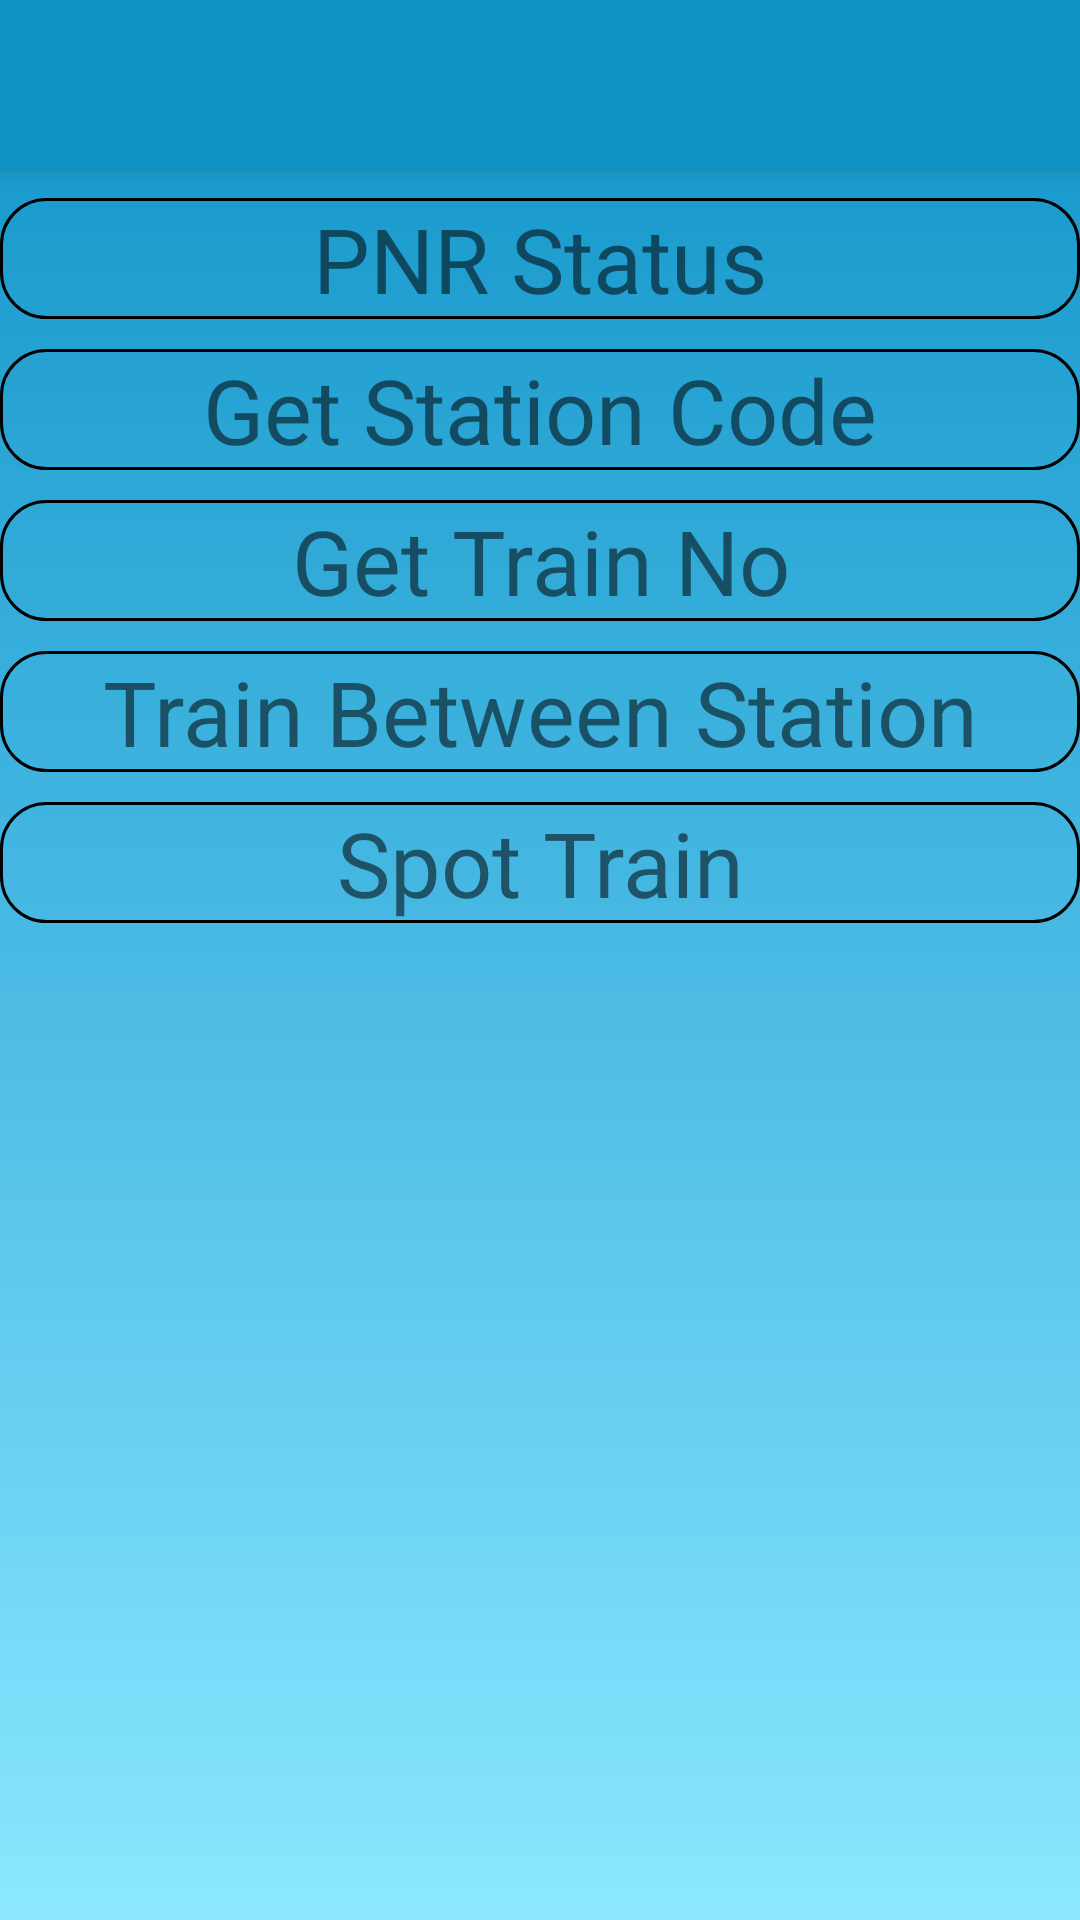

The Android layout XML behind this screen, and the referenced resources:
<!-- AndroidManifest.xml: application theme Theme.AppCompat.Light.NoActionBar -->
<!-- res/layout/activity_railway.xml -->
<?xml version="1.0" encoding="utf-8"?>
<ScrollView xmlns:android="http://schemas.android.com/apk/res/android"
    xmlns:tools="http://schemas.android.com/tools"
    android:layout_width="match_parent"
    android:layout_height="match_parent"
    xmlns:app="http://schemas.android.com/apk/res-auto"
    tools:context="sujeet.traveller_guide.Railway"
    android:background="@drawable/light_blue_gradient">
    <LinearLayout
        android:layout_width="match_parent"
        android:layout_height="wrap_content"
        android:orientation="vertical">
        <android.support.v7.widget.Toolbar
            android:id="@+id/my_toolbar_2"
            android:layout_width="match_parent"
            android:layout_height="?attr/actionBarSize"
            android:background="#1094C8"
            android:elevation="4dp"
            android:theme="@style/ThemeOverlay.AppCompat.ActionBar"
            app:popupTheme="@style/ThemeOverlay.AppCompat.Light"
            xmlns:android="http://schemas.android.com/apk/res/android"
            />
    <TextView
        android:layout_width="match_parent"
        android:layout_height="10dp"/>

    <LinearLayout
        android:layout_width="match_parent"
        android:layout_height="wrap_content"
        android:orientation="vertical">

        <TextView
            android:layout_width="match_parent"
            android:layout_height="wrap_content"
            android:id="@+id/tvPNR"
            android:gravity="center"
            android:textSize="30sp"
            android:text="@string/pnr_status"
            android:background="@drawable/button_background"/>

        <LinearLayout
            android:layout_width="match_parent"
            android:layout_height="wrap_content"
            android:visibility="gone"
            android:id="@+id/layoutPNR"
            android:orientation="vertical"
            android:background="@drawable/button_background">

            <EditText
                android:layout_width="match_parent"
                android:layout_height="wrap_content"
                android:id="@+id/pnr"
                android:textSize="25sp"
                android:hint="@string/enterpnr_here"/>

            <Button
                android:layout_width="match_parent"
                android:layout_height="wrap_content"
                android:id="@+id/btnPNR"
                android:textSize="25sp"
                android:text="@string/find_pnr_status"
                android:background="@drawable/button_background"/>

            <TextView
                android:layout_width="match_parent"
                android:layout_height="wrap_content"
                android:id="@+id/tvPNRresult"
                android:textSize="25sp"
                android:text="@string/result_goes_here"/>

        </LinearLayout>

    </LinearLayout>
    <TextView
        android:layout_width="match_parent"
        android:layout_height="10dp"/>

    <LinearLayout
        android:layout_width="match_parent"
        android:layout_height="wrap_content"
        android:orientation="vertical">

        <TextView
            android:layout_width="match_parent"
            android:layout_height="wrap_content"
            android:id="@+id/stationcode"
            android:gravity="center"
            android:textSize="30sp"
            android:text="@string/get_station_code"
            android:background="@drawable/button_background"/>

        <LinearLayout
            android:layout_width="match_parent"
            android:layout_height="wrap_content"
            android:visibility="gone"
            android:id="@+id/layoutstnCode"
            android:orientation="vertical"
            android:background="@drawable/button_background">

            <EditText
                android:layout_width="match_parent"
                android:layout_height="wrap_content"
                android:id="@+id/stCode"
                android:textSize="25sp"
                android:hint="@string/enter_station_name"/>

            <Button
                android:layout_width="match_parent"
                android:layout_height="wrap_content"
                android:id="@+id/btnStncode"
                android:textSize="25sp"
                android:text="@string/find_code"
                android:background="@drawable/button_background"/>

            <TextView
                android:layout_width="match_parent"
                android:layout_height="wrap_content"
                android:id="@+id/tvStnResult"
                android:textSize="25sp"
                android:text="@string/result_goes_here"/>

        </LinearLayout>

    </LinearLayout>
    <TextView
        android:layout_width="match_parent"
        android:layout_height="10dp"/>

    <LinearLayout
        android:layout_width="match_parent"
        android:layout_height="wrap_content"
        android:orientation="vertical">

        <TextView
            android:layout_width="match_parent"
            android:layout_height="wrap_content"
            android:id="@+id/trainNo"
            android:gravity="center"
            android:textSize="30sp"
            android:text="@string/get_train_no"
            android:background="@drawable/button_background"/>

        <LinearLayout
            android:layout_width="match_parent"
            android:layout_height="wrap_content"
            android:visibility="gone"
            android:id="@+id/layouttrainNo"
            android:orientation="vertical"
            android:background="@drawable/button_background">

            <EditText
                android:layout_width="match_parent"
                android:layout_height="wrap_content"
                android:id="@+id/Trno"
                android:textSize="25sp"
                android:hint="@string/enter_train_name"/>

            <Button
                android:layout_width="match_parent"
                android:layout_height="wrap_content"
                android:id="@+id/btnTrno"
                android:textSize="25sp"
                android:text="Find Number"
                android:background="@drawable/button_background"/>

            <TextView
                android:layout_width="match_parent"
                android:layout_height="wrap_content"
                android:id="@+id/tvTrResult"
                android:textSize="25sp"
                android:text="@string/result_goes_here"/>

        </LinearLayout>

    </LinearLayout>

    <TextView
        android:layout_width="match_parent"
        android:layout_height="10dp"/>


    <LinearLayout
        android:layout_width="match_parent"
        android:layout_height="wrap_content"
        android:orientation="vertical">

        <TextView
            android:layout_width="match_parent"
            android:layout_height="wrap_content"
            android:id="@+id/tvTBS"
            android:textSize="30sp"
            android:gravity="center"
            android:background="@drawable/button_background"
            android:text="@string/train_between_station"/>

        <LinearLayout
            android:layout_width="match_parent"
            android:layout_height="wrap_content"
            android:visibility="gone"
            android:id="@+id/layoutTBS"
            android:orientation="vertical"
            android:background="@drawable/button_background">

            <LinearLayout
                android:layout_width="match_parent"
                android:layout_height="wrap_content"
                android:orientation="horizontal">

                <EditText
                    android:layout_width="match_parent"
                    android:layout_height="wrap_content"
                    android:hint="@string/station_1"
                    android:textSize="25sp"
                    android:layout_weight="1"
                    android:id="@+id/station1"/>

                <EditText
                    android:layout_width="match_parent"
                    android:layout_height="wrap_content"
                    android:hint="@string/station_2"
                    android:layout_weight="1"
                    android:id="@+id/station2"
                    android:textSize="25sp"/>

            </LinearLayout>

            <Button
                android:layout_width="match_parent"
                android:layout_height="wrap_content"
                android:id="@+id/btnTBS"
                android:text="@string/find_trains"
                android:textSize="25sp"/>

            <TextView
                android:layout_width="match_parent"
                android:layout_height="wrap_content"
                android:id="@+id/tvTBSresult"
                android:textSize="25sp"
                android:text="@string/result_goes_here"/>

        </LinearLayout>

    </LinearLayout>
    
    <TextView
        android:layout_width="match_parent"
        android:layout_height="10dp"/>
    <LinearLayout
        android:layout_width="match_parent"
        android:layout_height="wrap_content"
        android:orientation="vertical">

        <TextView
            android:layout_width="match_parent"
            android:layout_height="wrap_content"
            android:id="@+id/tvStatus"
            android:gravity="center"
            android:textSize="30sp"
            android:text="Spot Train"
            android:background="@drawable/button_background"/>

        <LinearLayout
            android:layout_width="match_parent"
            android:layout_height="wrap_content"
            android:visibility="gone"
            android:id="@+id/layoutLIVE"
            android:orientation="vertical"
            android:background="@drawable/button_background">

            <EditText
                android:layout_width="match_parent"
                android:layout_height="wrap_content"
                android:id="@+id/live"
                android:textSize="25sp"
                android:hint="Enter Train Name/Number"/>

            <Button
                android:layout_width="match_parent"
                android:layout_height="wrap_content"
                android:id="@+id/btnLIVE"
                android:textSize="25sp"
                android:text="Locate Train"
                android:background="@drawable/button_background"/>

            <TextView
                android:layout_width="match_parent"
                android:layout_height="wrap_content"
                android:id="@+id/tvLIVEresult"
                android:textSize="25sp"
                android:text="@string/result_goes_here"/>

        </LinearLayout>

    </LinearLayout>
    </LinearLayout>


</ScrollView>
<!-- resources referenced by this layout -->
<resources>
  <!-- drawable button_background (drawable) -->
  <?xml version="1.0" encoding="utf-8"?>
  <shape xmlns:android="http://schemas.android.com/apk/res/android"
         android:shape="rectangle">
  
      <solid android:color="@android:color/transparent" />
  
      <stroke android:width="1dp"
              android:color="#000000"/>
  
      <corners android:radius="15sp"/>
  
  </shape>
  <!-- drawable light_blue_gradient (drawable) -->
  <?xml version="1.0" encoding="utf-8"?>
  <shape xmlns:android="http://schemas.android.com/apk/res/android"
          android:shape="rectangle">
  
      <gradient
          android:centerColor="#49BAE4"
          android:endColor="#8BE8FF"
          android:startColor="#1094C8"
          android:type="linear"
          android:angle="-90"/>
  
      <corners
          android:radius="0dp"/>
  
  </shape>
  <string name="enter_station_name">Enter Station Name</string>
  <string name="enter_train_name">Enter Train Name</string>
  <string name="enterpnr_here">EnterPNR here</string>
  <string name="find_code">Find Code</string>
  <string name="find_pnr_status">Find PNR Status</string>
  <string name="find_trains">Find Trains</string>
  <string name="get_station_code">Get Station Code</string>
  <string name="get_train_no">Get Train No</string>
  <string name="pnr_status">PNR Status</string>
  <string name="result_goes_here">Result goes here...</string>
  <string name="station_1">Station 1</string>
  <string name="station_2">Station 2</string>
  <string name="train_between_station">Train Between Station</string>
</resources>
